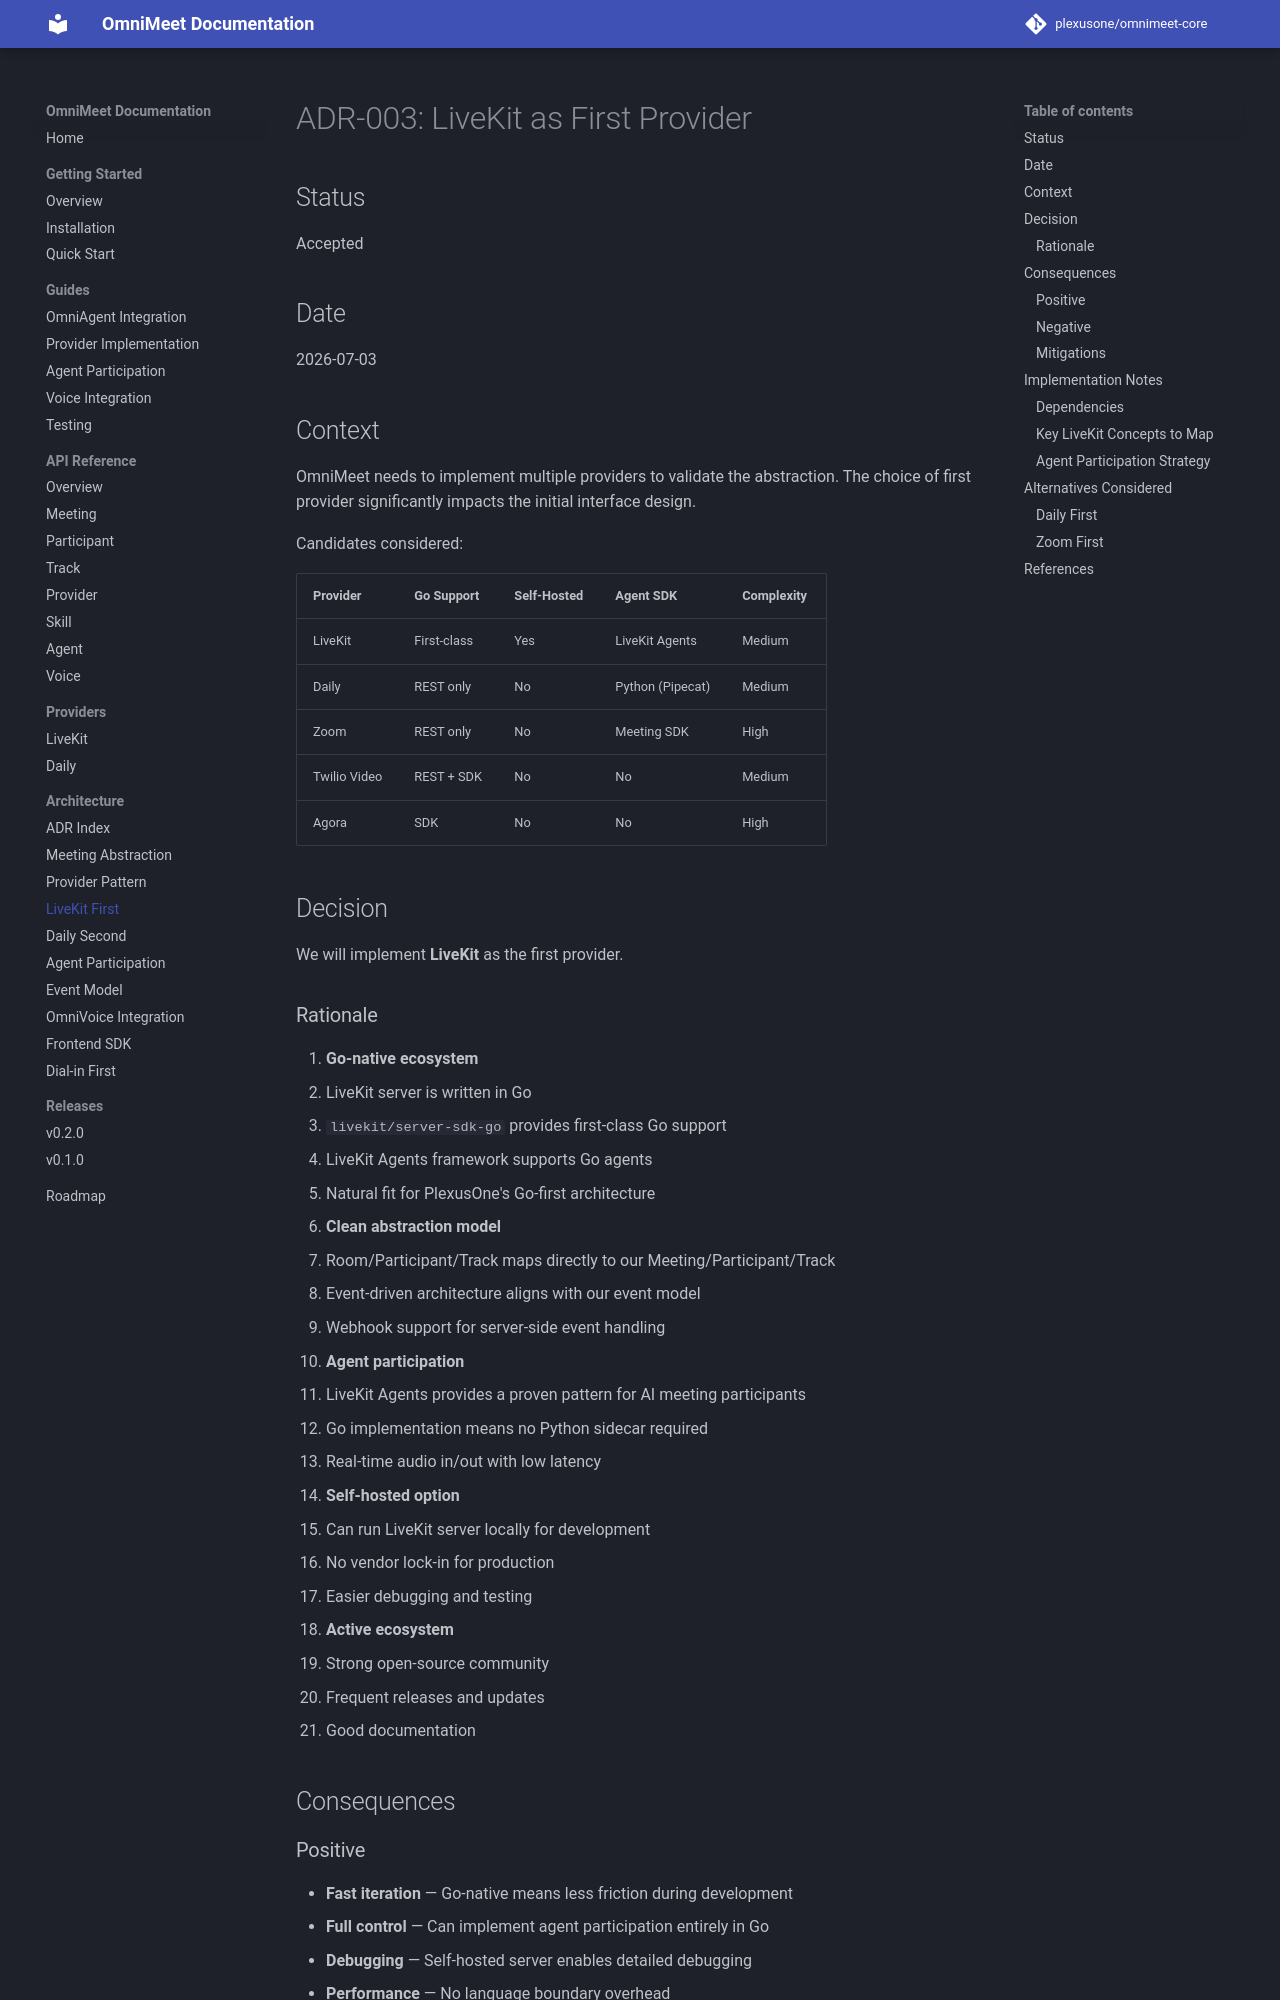

repository: plexusone/omnimeet-core · page: adr/003-livekit-first/index.html · generator: mkdocs

# ADR-003: LiveKit as First Provider

## Status

Accepted

## Date

2026-07-03

## Context

OmniMeet needs to implement multiple providers to validate the abstraction. The choice of first provider significantly impacts the initial interface design.

Candidates considered:

| Provider | Go Support | Self-Hosted | Agent SDK | Complexity |
|----------|-----------|-------------|-----------|------------|
| LiveKit | First-class | Yes | LiveKit Agents | Medium |
| Daily | REST only | No | Python (Pipecat) | Medium |
| Zoom | REST only | No | Meeting SDK | High |
| Twilio Video | REST + SDK | No | No | Medium |
| Agora | SDK | No | No | High |

## Decision

We will implement **LiveKit** as the first provider.

### Rationale

1. **Go-native ecosystem**
   - LiveKit server is written in Go
   - `livekit/server-sdk-go` provides first-class Go support
   - LiveKit Agents framework supports Go agents
   - Natural fit for PlexusOne's Go-first architecture

2. **Clean abstraction model**
   - Room/Participant/Track maps directly to our Meeting/Participant/Track
   - Event-driven architecture aligns with our event model
   - Webhook support for server-side event handling

3. **Agent participation**
   - LiveKit Agents provides a proven pattern for AI meeting participants
   - Go implementation means no Python sidecar required
   - Real-time audio in/out with low latency

4. **Self-hosted option**
   - Can run LiveKit server locally for development
   - No vendor lock-in for production
   - Easier debugging and testing

5. **Active ecosystem**
   - Strong open-source community
   - Frequent releases and updates
   - Good documentation

## Consequences
